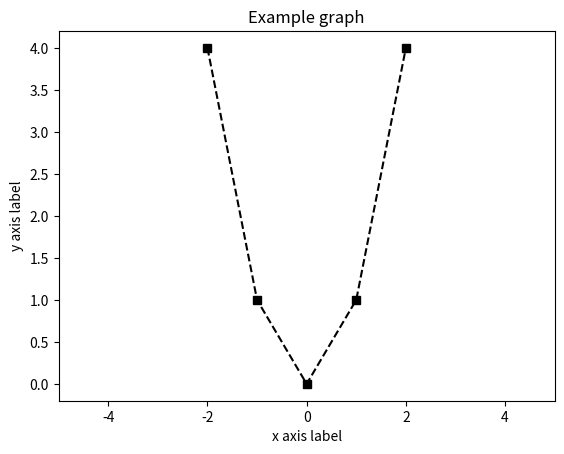

This chart was generated by the following Python code:
import matplotlib.pyplot as plt
import numpy as np

plt.title('Example graph')
plt.xlabel('x axis label')
plt.ylabel('y axis label')
x = [-2,-1,0,1,2]
y = [4,1,0,1,4]
plt.plot(x,y,'sk--')
plt.xlim((-5,5))

plt.show()
